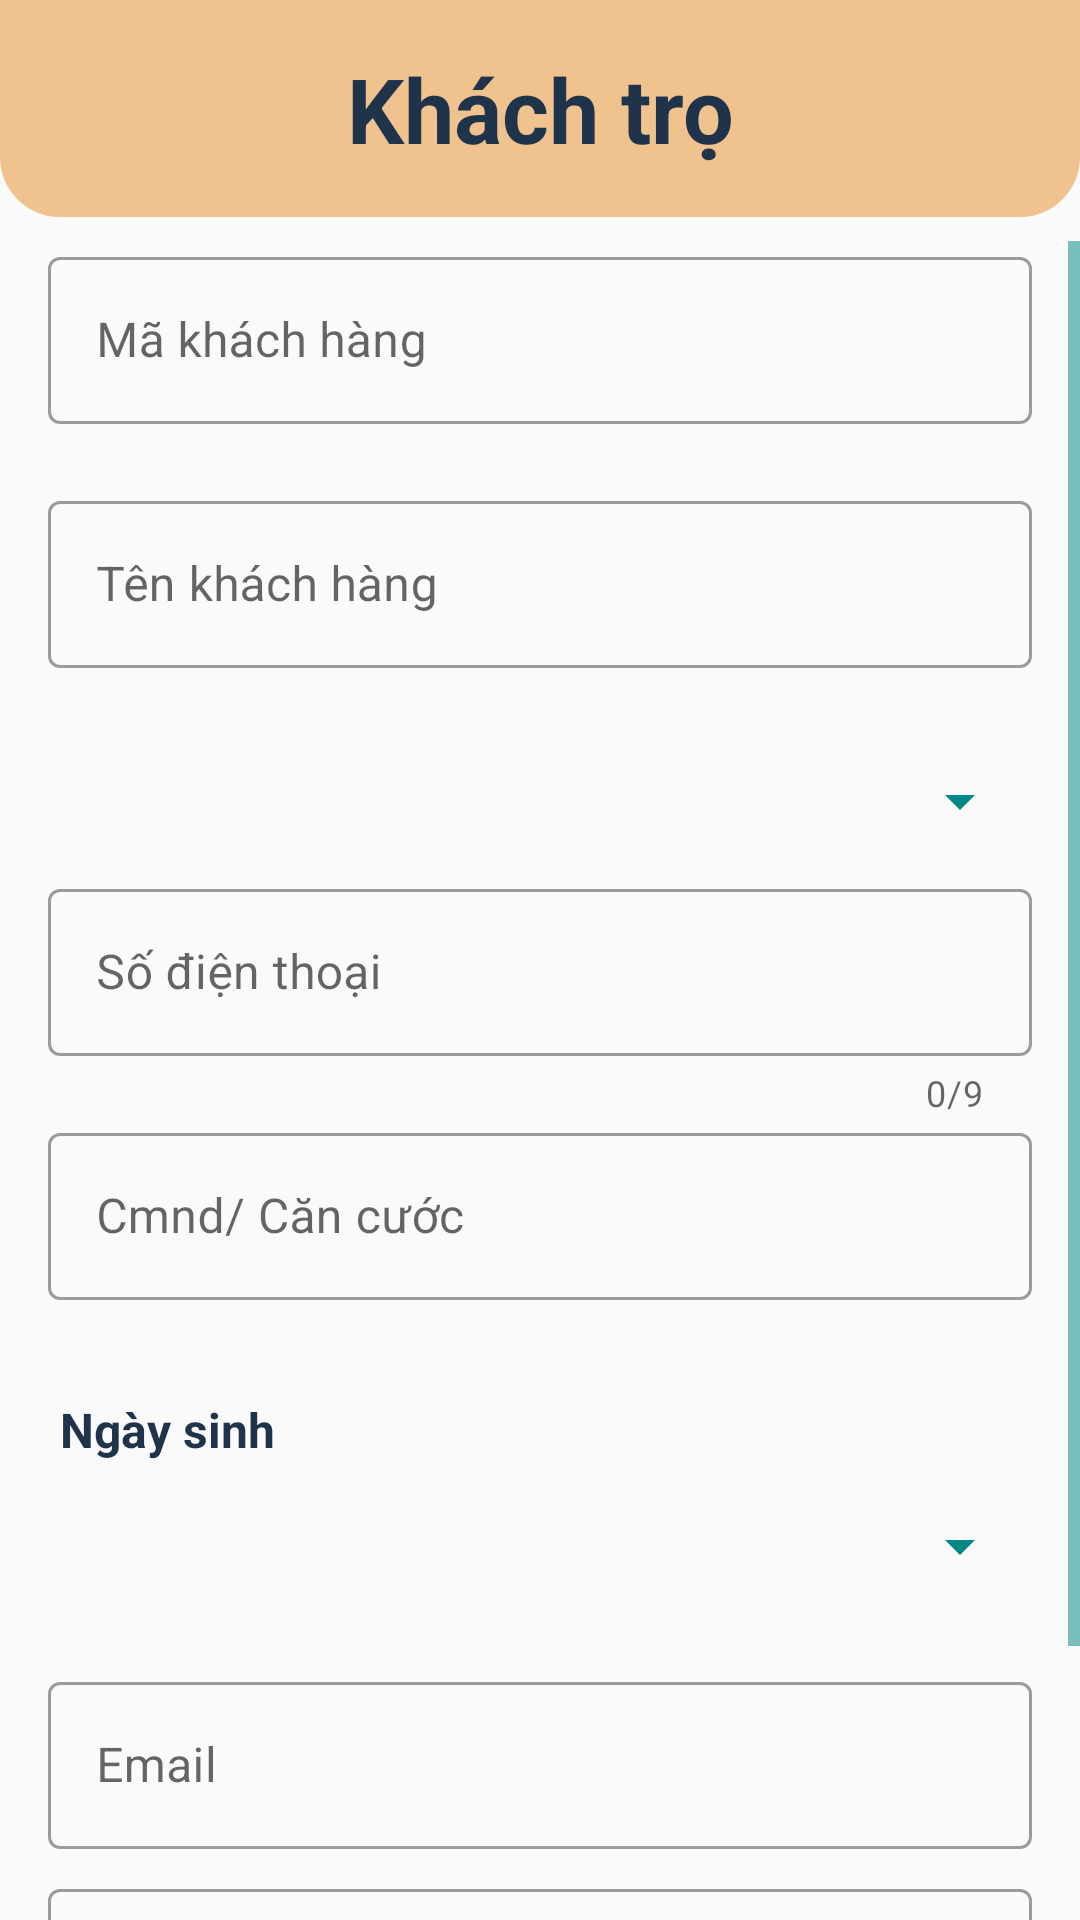

Android layout source for this screen:
<!-- AndroidManifest.xml: application theme Theme.HostelsApp -->
<!-- res/layout/dialog_customer.xml -->
<?xml version="1.0" encoding="utf-8"?>
<LinearLayout xmlns:android="http://schemas.android.com/apk/res/android"
    xmlns:tools="http://schemas.android.com/tools"
    android:layout_width="match_parent"
    android:layout_height="match_parent"
    xmlns:app="http://schemas.android.com/apk/res-auto"
    android:orientation="vertical">

    <TextView
        android:id="@+id/textView8"
        style="@style/title_dialog"
        android:layout_width="match_parent"
        android:layout_height="wrap_content"
        android:text="Khách trọ" />

    <ScrollView
        android:layout_width="match_parent"
        android:layout_height="wrap_content"
        android:layout_marginTop="8dp">

        <LinearLayout
            android:layout_width="match_parent"
            android:layout_height="wrap_content"
            android:layout_marginStart="16dp"
            android:layout_marginEnd="16dp"
            android:orientation="vertical">

            <com.google.android.material.textfield.TextInputLayout
                android:id="@+id/tilId"
                style="@style/inputLayout"
                android:layout_width="match_parent"
                android:layout_height="match_parent">

                <com.google.android.material.textfield.TextInputEditText
                    android:layout_width="match_parent"
                    android:layout_height="wrap_content"
                    android:hint="Mã khách hàng" />
            </com.google.android.material.textfield.TextInputLayout>

            <com.google.android.material.textfield.TextInputLayout
                android:id="@+id/tilName"
                style="@style/inputLayout"

                android:layout_width="match_parent"
                android:layout_height="match_parent">

                <com.google.android.material.textfield.TextInputEditText
                    android:layout_width="match_parent"
                    android:layout_height="wrap_content"
                    android:hint="Tên khách hàng" />
            </com.google.android.material.textfield.TextInputLayout>

            <Spinner
                android:id="@+id/spnGender"
                android:layout_width="match_parent"
                android:layout_height="wrap_content"
                android:minHeight="48dp"
                tools:ignore="SpeakableTextPresentCheck" />

            <com.google.android.material.textfield.TextInputLayout
                android:id="@+id/tilPhone"
                style="@style/inputLayout"
                app:prefixText="+84"
                app:prefixTextColor="@color/teal_700"
                android:layout_width="match_parent"
                android:layout_height="match_parent"
                app:counterEnabled="true"
                app:counterMaxLength="9">

                <com.google.android.material.textfield.TextInputEditText
                    android:layout_width="match_parent"
                    android:layout_height="wrap_content"
                    android:inputType="phone"
                    android:maxLength="9"
                    android:hint="Số điện thoại" />
            </com.google.android.material.textfield.TextInputLayout>

            <com.google.android.material.textfield.TextInputLayout
                android:id="@+id/tilCmnd"
                style="@style/inputLayout"
                android:layout_width="match_parent"
                android:layout_height="match_parent">

                <com.google.android.material.textfield.TextInputEditText
                    android:layout_width="match_parent"
                    android:layout_height="wrap_content"
                    android:hint="Cmnd/ Căn cước"
                    android:inputType="number" />
            </com.google.android.material.textfield.TextInputLayout>

            <TextView
                android:id="@+id/textView16"
                style="@style/text_size_16sp_normal"
                android:layout_width="match_parent"
                android:layout_height="wrap_content"
                android:layout_marginTop="8dp"
                android:text="Ngày sinh" />

            <Button
                android:id="@+id/btnBirthDay"
                style="?android:spinnerStyle"
                android:layout_width="match_parent"
                android:layout_height="wrap_content"
                android:layout_marginBottom="8dp"
                android:textAlignment="center"
                android:textSize="22dp" />

            <com.google.android.material.textfield.TextInputLayout
                android:id="@+id/tilEmail"
                style="@style/inputLayout_normal"
                android:layout_width="match_parent"
                android:layout_height="match_parent"
                android:layout_marginTop="8dp">

                <com.google.android.material.textfield.TextInputEditText
                    android:layout_width="match_parent"
                    android:layout_height="wrap_content"
                    android:hint="Email" />
            </com.google.android.material.textfield.TextInputLayout>

            <com.google.android.material.textfield.TextInputLayout
                android:id="@+id/tilAddress"
                style="@style/inputLayout_normal"
                android:layout_width="match_parent"
                android:layout_height="match_parent"
                android:layout_marginTop="8dp">

                <com.google.android.material.textfield.TextInputEditText
                    android:layout_width="match_parent"
                    android:layout_height="wrap_content"
                    android:hint="Địa chỉ" />
            </com.google.android.material.textfield.TextInputLayout>

            <LinearLayout
                android:layout_width="match_parent"
                android:layout_height="match_parent"
                android:layout_marginTop="8dp"
                android:layout_marginBottom="8dp"
                android:orientation="horizontal">

                <Button
                    android:id="@+id/btnSave"
                    android:layout_width="wrap_content"
                    android:layout_height="wrap_content"
                    android:layout_marginStart="16dp"
                    android:layout_marginEnd="8dp"
                    android:layout_weight="1"
                    android:background="@drawable/button_background"
                    android:text="Lưu" />

                <Button
                    android:id="@+id/btnCancel"
                    android:layout_width="wrap_content"
                    android:layout_height="wrap_content"
                    android:layout_marginStart="8dp"
                    android:layout_marginEnd="16dp"
                    android:layout_weight="1"
                    android:background="@drawable/button_background"
                    android:text="Đóng" />
            </LinearLayout>

        </LinearLayout>
    </ScrollView>
</LinearLayout>
<!-- resources referenced by this layout -->
<resources>
  <color name="teal_700">#FF018786</color>
  <!-- drawable button_background (drawable) -->
  <?xml version="1.0" encoding="utf-8"?>
  <selector xmlns:android="http://schemas.android.com/apk/res/android">
      <item>
          <shape android:shape="rectangle">
              <stroke android:color="@color/pink" android:width="2dp" />
              <corners android:radius="20dp" />
          </shape>
      </item>
  </selector>
  <style name="inputLayout" parent="Widget.MaterialComponents.TextInputLayout.OutlinedBox">
          <item name="errorEnabled">true</item>
          <item name="errorTextColor">@color/red</item>
      </style>
  <style name="inputLayout_normal" parent="Widget.MaterialComponents.TextInputLayout.OutlinedBox">
          <item name="android:layout_marginTop">8dp</item>
      </style>
  <style name="text_size_16sp_normal">
          <item name="android:textSize">16sp</item>
          <item name="android:padding">4dp</item>
          <item name="android:textStyle">bold</item>
      </style>
  <style name="title_dialog">
          <item name="android:background">@drawable/bottom_btn_pink</item>
          <item name="android:textColor">@color/darkBlue</item>
          <item name="android:textSize">30sp</item>
          <item name="android:textStyle">bold</item>
          <item name="android:textAlignment">center</item>
          <item name="android:padding">16dp</item>
      </style>
  <style name="Theme.HostelsApp" parent="Theme.MaterialComponents.DayNight.NoActionBar.Bridge">
          
          <item name="colorPrimary">@color/darkBlue</item>
          <item name="colorPrimaryVariant">@color/teal_700</item>
          <item name="colorOnPrimary">@color/white</item>
          
          <item name="colorSecondary">@color/teal_200</item>
          <item name="colorSecondaryVariant">@color/teal_200</item>
          <item name="colorOnSecondary">@color/black</item>
          
          <item name="android:statusBarColor" tools:targetApi="l">@color/darkBlue</item>
          
          <item name="android:textColorPrimary">@color/darkBlue</item>
          <item name="android:textColorSecondary">@color/teal_700</item>
          <item name="android:textColorTertiary">@color/darkBlue</item>
      </style>
  <color name="pink">#F0C38E</color>
  <color name="red">#FF120C</color>
  <!-- drawable bottom_btn_pink (drawable) -->
  <?xml version="1.0" encoding="utf-8"?>
  <selector xmlns:android="http://schemas.android.com/apk/res/android">
      <item>
          <shape android:shape="rectangle">
              <solid android:color="@color/pink" />
              <corners android:bottomRightRadius="20dp" android:bottomLeftRadius="20dp" />
          </shape>
      </item>
  </selector>
  <color name="darkBlue">#1F344B</color>
  <color name="white">#FFFFFFFF</color>
  <color name="teal_200">#FF03DAC5</color>
  <color name="black">#FF000000</color>
</resources>
